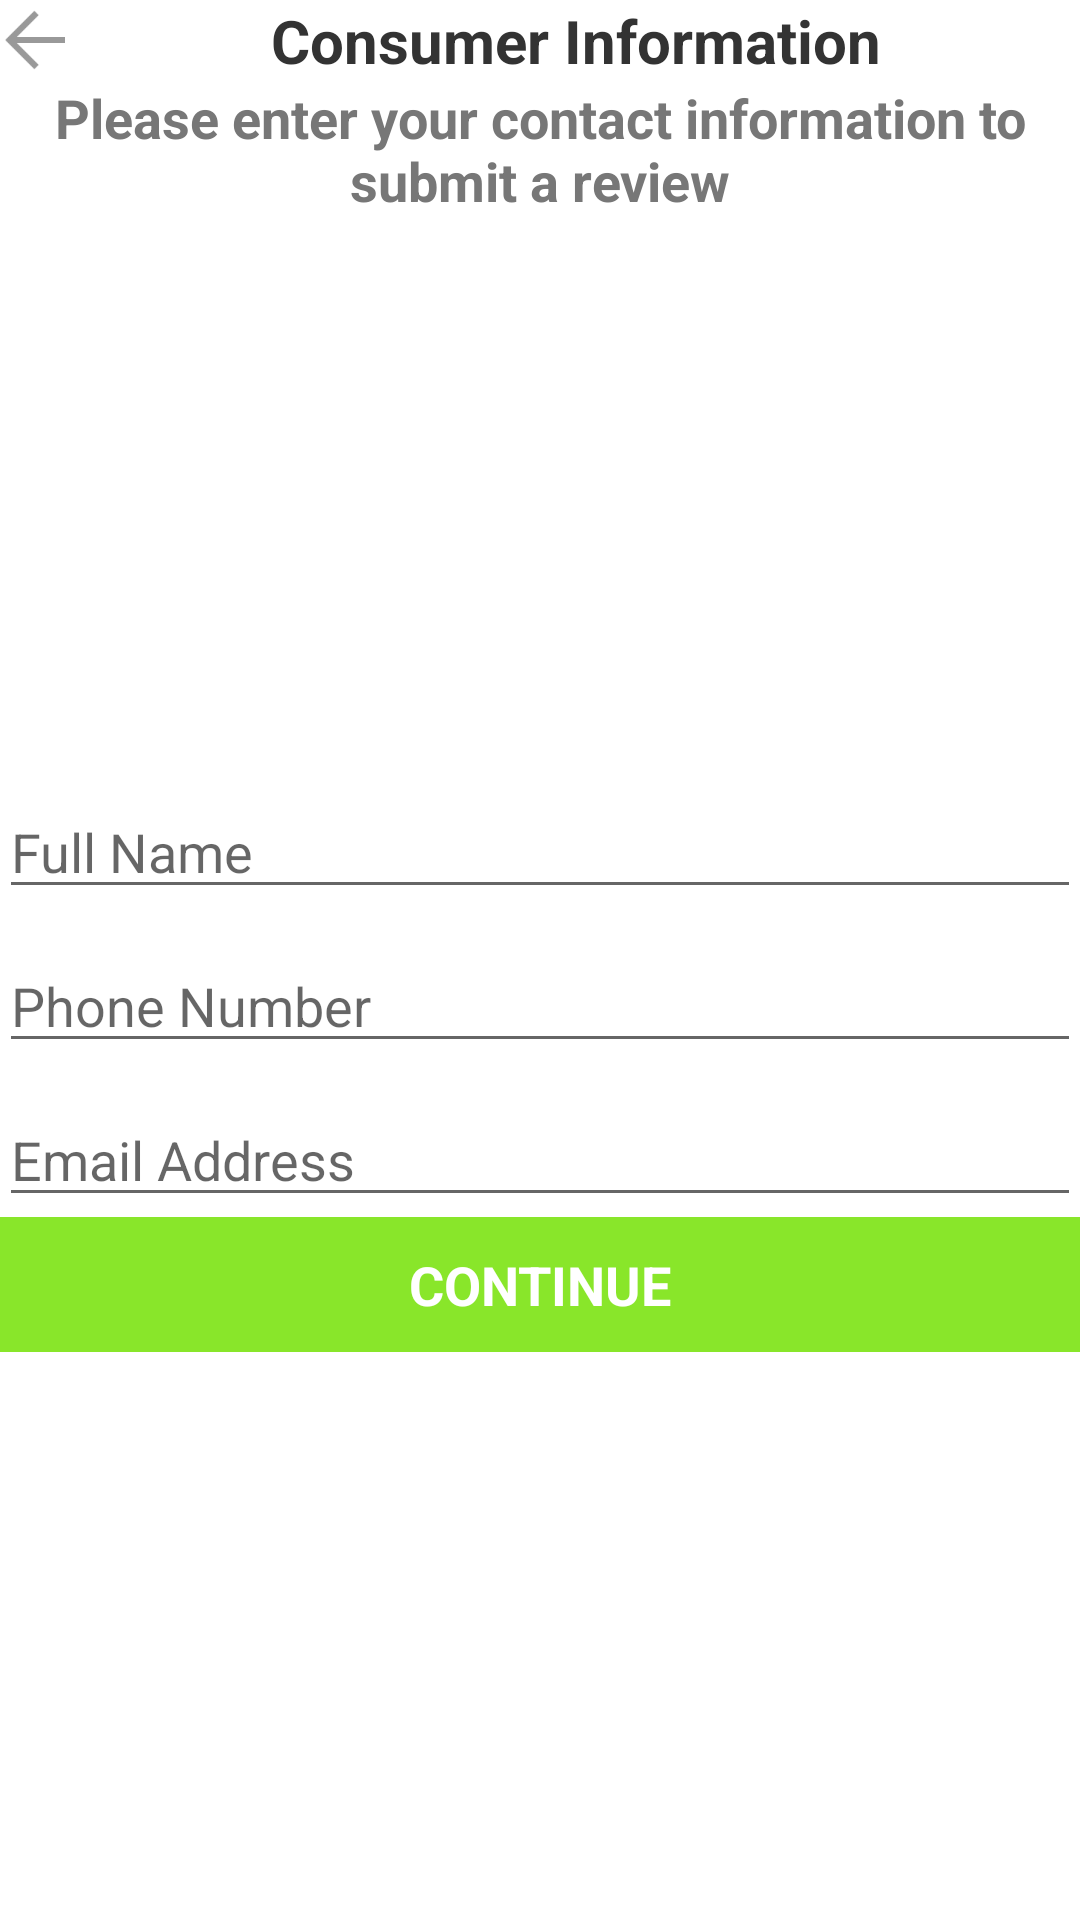

Reconstruct the res/layout file that produces this screen, plus the resources it refers to.
<!-- AndroidManifest.xml: application theme AppTheme -->
<!-- res/layout/activity_login.xml -->
<android.support.v4.widget.NestedScrollView xmlns:android="http://schemas.android.com/apk/res/android"
    xmlns:tools="http://schemas.android.com/tools"
    android:layout_width="match_parent"
    android:layout_height="match_parent"
    android:fitsSystemWindows="true"
    android:fillViewport='true'
    android:background="#fff"
    tools:context="app.sunny.authe.Login">

    
    <LinearLayout
        android:orientation="vertical"
        android:layout_width="match_parent"
        android:layout_height="match_parent">


        <LinearLayout
            android:orientation="vertical"
            android:layout_alignParentTop="true"
            android:layout_width="match_parent"
            android:layout_height="wrap_content">


            <TextView
                android:id="@+id/close"
                android:drawableLeft="@drawable/left"
                android:drawableStart="@drawable/left"
                android:layout_width="match_parent"
                android:textStyle="bold"
                android:textSize="20sp"
                android:textColor="#333"
                android:textAlignment="center"
                android:padding="@dimen/activity_horizontal_margin"
                android:text="Consumer Information"
                android:layout_height="wrap_content" />

            <TextView
                android:textAlignment="center"
                android:textColor="#777"
                android:layout_width="match_parent"
                android:textStyle="bold"
                android:textSize="18sp"
                android:padding="@dimen/activity_horizontal_margin"
                android:text="Please enter your contact information to submit a review"
                android:layout_height="wrap_content" />


        </LinearLayout>


        <LinearLayout
            android:padding="@dimen/activity_vertical_margin"
            android:gravity="center"
            android:orientation="vertical"
            android:layout_width="match_parent"
            android:layout_height="match_parent">

            <EditText
                android:id="@+id/name"
                android:hint="Full Name"
                android:layout_width="match_parent"
                android:layout_height="wrap_content" />


            <EditText
                android:id="@+id/number"
                android:layout_marginTop="10dp"
                android:hint="Phone Number"
                android:layout_width="match_parent"
                android:layout_height="wrap_content" />

            <EditText
                android:id="@+id/email"
                android:layout_marginTop="10dp"
                android:hint="Email Address"
                android:layout_width="match_parent"
                android:layout_height="wrap_content" />


            <LinearLayout
                android:layout_marginTop="@dimen/activity_vertical_margin"
                android:orientation="vertical"
                android:layout_alignParentBottom="true"
                android:layout_width="match_parent"
                android:layout_height="wrap_content">




                <TextView
                    android:id="@+id/bt_submit"
                    android:layout_width="match_parent"
                    android:text="CONTINUE"
                    android:gravity="center_vertical"
                    android:textAlignment="center"
                    android:background="@color/colorPrimary"
                    android:layout_height="45dp"
                    android:textStyle="bold"
                    android:textColor="#fff"
                    android:textSize="18sp"/>
            </LinearLayout>

        </LinearLayout>




    </LinearLayout>

    


</android.support.v4.widget.NestedScrollView>
<!-- resources referenced by this layout -->
<resources>
  <color name="colorPrimary">#FF89E62A</color>
  <!-- drawable left: png bitmap (drawable-xxxhdpi, 747 bytes) -->
  <style name="AppTheme" parent="Theme.AppCompat.Light.DarkActionBar">
          
          <item name="colorPrimary">@color/colorPrimary</item>
          <item name="colorPrimaryDark">@color/colorPrimaryDark</item>
          <item name="colorAccent">@color/colorAccent</item>
      </style>
  <color name="colorPrimaryDark">#999</color>
  <color name="colorAccent">#FF100F42</color>
</resources>
